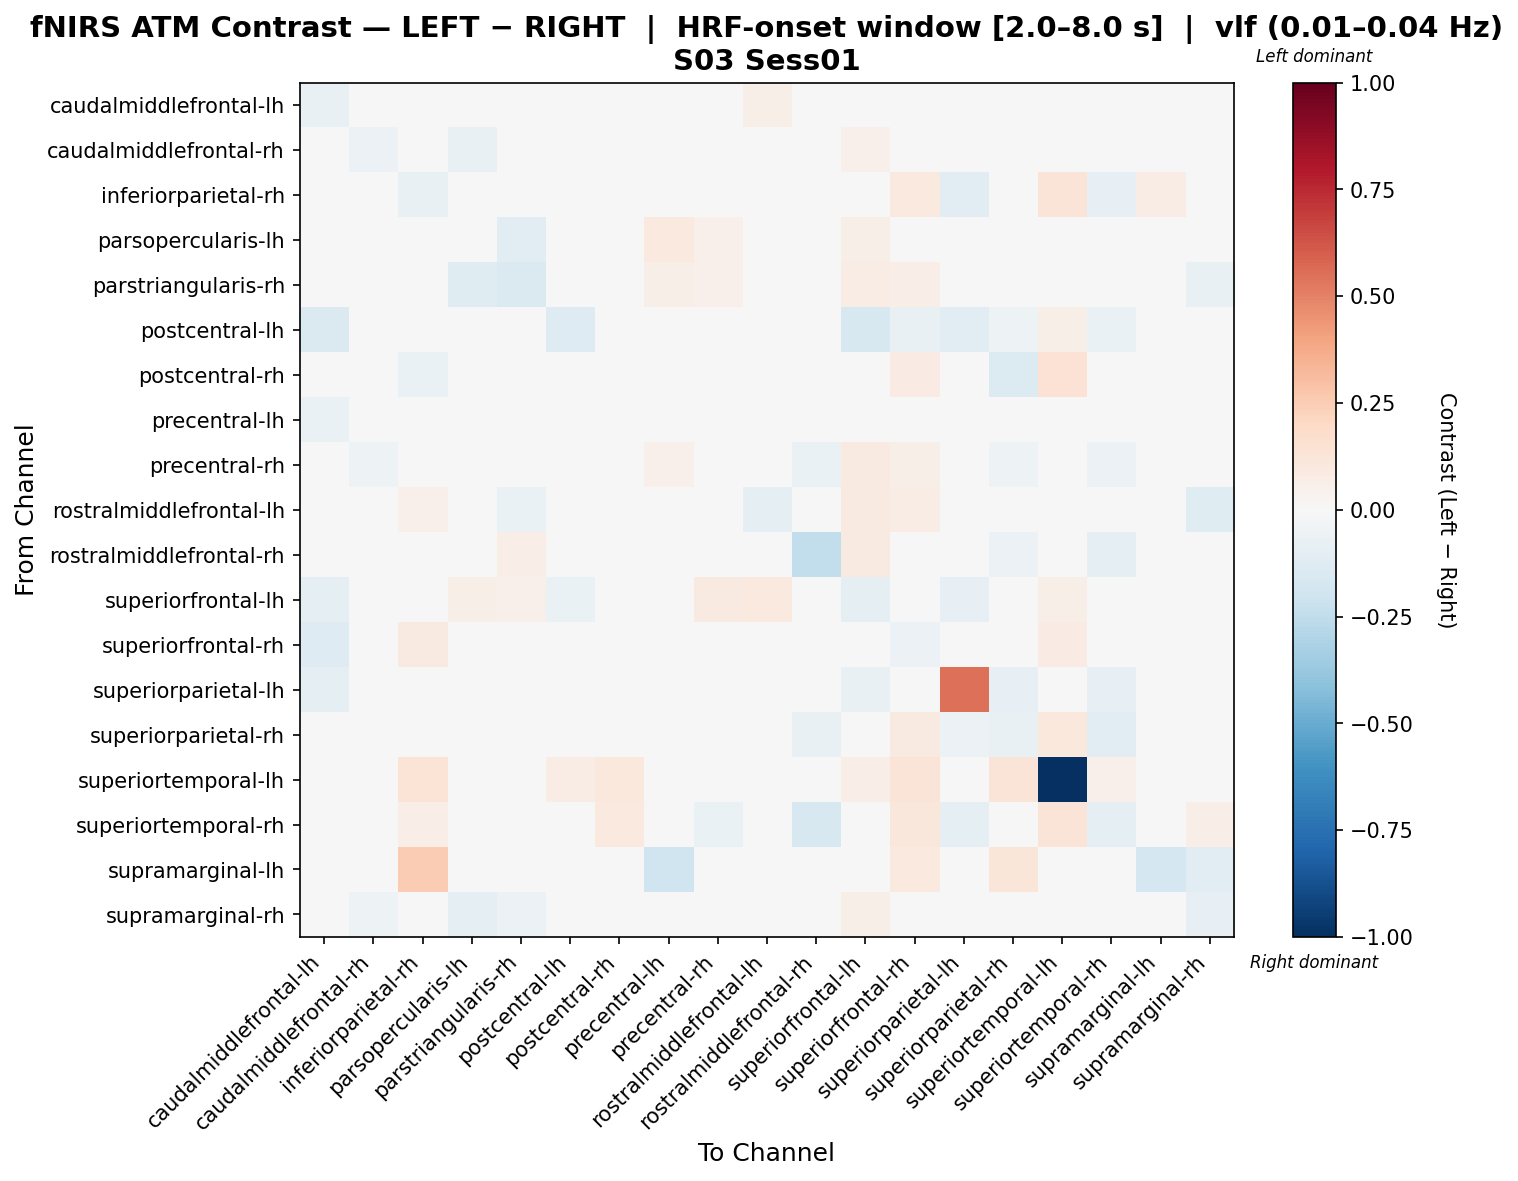

The file beside this chart, header and first rows:
, caudalmiddlefrontal-lh, caudalmiddlefrontal-rh, inferiorparietal-rh, parsopercularis-lh, parstriangularis-rh, postcentral-lh, postcentral-rh, precentral-lh, precentral-rh, rostralmiddlefrontal-lh, rostralmiddlefrontal-rh, superiorfrontal-lh, superiorfrontal-rh, superiorparietal-lh, superiorparietal-rh, superiortemporal-lh, superiortemporal-rh, supramarginal-lh, supramarginal-rh
caudalmiddlefrontal-lh, -0.07219, -0.01657, 0.02609, 0.02385, 0.01953, -0.04059, -0.0003143, 0.02981, 0.04137, 0.05654, 0.00826, -0.03554, -0.04729, -0.02375, -0.005929, 0.03929, -0.01022, 0.0, 0.007651
caudalmiddlefrontal-rh, -0.01838, -0.06158, 0.03313, -0.07207, 0.002768, 0.007986, 0.003128, 0.008297, 0.01745, 0.02596, -0.007466, 0.05464, 0.02838, -0.01077, -0.0002937, 0.02294, -0.003027, -0.003751, -0.02734
inferiorparietal-rh, -0.02453, 0.03444, -0.07135, 0.0, -0.002087, -0.0467, 0.02354, 0.01435, -0.004018, 0.04879, -0.01263, -0.0467, 0.09677, -0.1024, -0.03995, 0.1281, -0.08092, 0.07301, 0.01228
parsopercularis-lh, 0.0149, -0.01352, 0.0, 9.442054697180553e-05, -0.1056, 0.0, -0.02839, 0.09764, 0.05099, 0.02249, -0.03096, 0.05764, 0.01762, -0.008577, -0.035, 0.0, -0.0207, 0.0, -0.01865
parstriangularis-rh, 0.01902, -0.04035, 0.02421, -0.1177, -0.1473, 0.01679, 0.002116, 0.05496, 0.05236, 0.03953, 0.01734, 0.07359, 0.06909, 0.001437, -0.001316, 0.02225, -0.01204, 0.0, -0.07402
postcentral-lh, -0.1417, -0.004476, -0.0182, 0.0, -0.0005934, -0.1277, -0.0446, -0.04753, 0.03461, 0.03461, 0.03461, -0.1602, -0.07328, -0.1043, -0.0534, 0.05934, -0.06468, 0.0, 0.01731
postcentral-rh, -0.02847, 0.005532, -0.06295, -0.03031, 0.004008, 0.005151, -0.02046, -0.01538, 0.02047, 0.02047, 0.01151, -0.004953, 0.07925, -0.01468, -0.1331, 0.1457, 0.001244, 0.0, 0.017
precentral-lh, -0.06613, -0.02607, 0.01942, 0.0433, 0.03659, -0.03987, -0.01042, 0.0148, 0.04381, 0.0331, -0.01762, 0.01075, -0.03053, -0.02011, -0.01775, 0.03883, -0.01514, -0.002468, 0.00551
precentral-rh, 0.0175, -0.05082, 0.008363, -0.01726, 0.0009085, 0.03155, 0.01262, 0.05096, -0.0284, 0.04517, -0.06321, 0.09063, 0.05986, -0.02849, -0.05069, 0.02184, -0.05709, 0.0, -0.04345
rostralmiddlefrontal-lh, -0.004718, -0.04857, 0.05231, -0.02041, -0.06947, 0.03949, 0.01934, 0.03319, 0.001406, -0.09315, -0.02343, 0.09228, 0.07171, 0.01985, 0.01234, 0.03539, -0.003728, 0.007175, -0.121
rostralmiddlefrontal-rh, 0.02389, 0.0379, 0.005242, 0.015, 0.06988, 0.04106, 0.01737, 0.02329, -0.005053, 0.02679, -0.2464, 0.09298, 0.04179, -0.03703, -0.0619, 0.02843, -0.09535, -0.007501, 0.02961
superiorfrontal-lh, -0.08671, 0.01738, 0.006512, 0.05959, 0.05202, -0.06604, -0.02673, 0.0261, 0.08674, 0.0946, 0.03173, -0.1007, -0.04517, -0.08475, -0.02362, 0.05501, -0.03373, 0.0, 0.0378
superiorfrontal-rh, -0.1257, -0.0208, 0.08639, -0.0068, 0.03267, -0.02297, 0.03601, -0.03472, 0.03603, 0.03603, -0.02649, -0.04671, -0.05854, -0.01771, 0.04961, 0.0804, -0.006247, 0.02683, -0.01729
superiorparietal-lh, -0.08685, -0.01813, -0.02073, -0.01838, -0.0003094, -0.0466, -0.02515, -0.04648, -0.02585, 0.01021, -0.04136, -0.07538, -0.03608, 0.5497, -0.08065, 0.03898, -0.07939, 0.002599, -0.0001856
superiorparietal-rh, -0.01872, 0.01562, 0.0006252, -0.01617, 0.02435, 0.009503, 0.01898, 0.001121, -0.02498, 0.02715, -0.07776, 0.01282, 0.09357, -0.06229, -0.07163, 0.1057, -0.1029, 0.04641, 0.0186
superiortemporal-lh, 0.01179, 0.02947, 0.1395, 0.0, 0.02947, 0.07367, 0.1065, 0.02947, 0.02947, 0.02947, 0.02947, 0.06483, 0.1271, 0.0442, 0.1285, -1.0, 0.05147, 0.03301, 0.04263
superiortemporal-rh, -0.031, 0.009669, 0.06616, -0.02538, 0.00982, 0.009518, 0.09675, -0.01078, -0.067, 0.006748, -0.1583, 0.004054, 0.1167, -0.09291, -0.04125, 0.1305, -0.08786, 0.0, 0.06455
supramarginal-lh, 0.0, 0.0, 0.2543, 0.0, 0.0, 0.0, 0.0, -0.2008, 0.0, 0.0, -0.04126, 0.0, 0.0978, 0.0, 0.1222, 0.0489, 0.0, -0.1794, -0.1018
supramarginal-rh, 0.0002562, -0.05239, 0.0431, -0.08818, -0.0612, 0.02654, 0.02144, 0.02597, 0.00957, -0.01023, -0.01117, 0.06249, 0.04073, 0.01211, 0.01501, 0.04984, 0.009665, -0.01111, -0.08244
